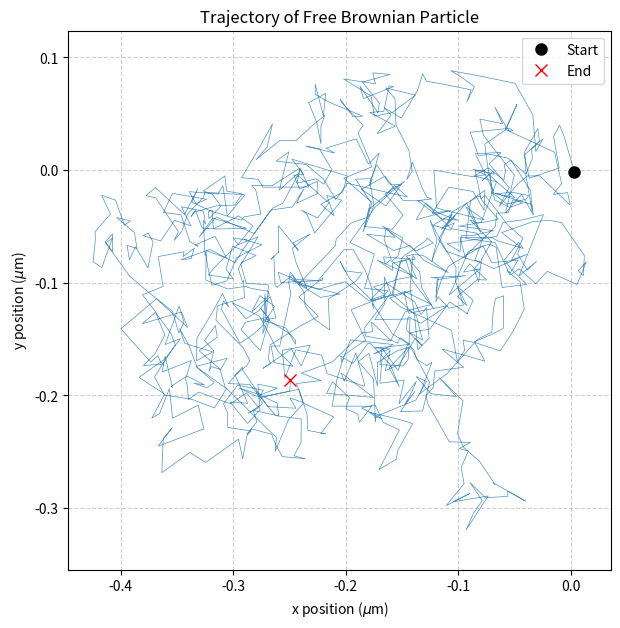

This chart was generated by the following Python code:
import numpy as np
import matplotlib.pyplot as plt

np.random.seed(24)

# Parameters and constants
R = 1.0e-6          # Particle radius (1 micrometer) [m]
eta = 1.0e-3        # Water viscosity [Pa*s]
T_ref = 300.0           # Temperature [K]
k_B = 1.3806e-23    # Boltzmann constant [J/K]

# Derived constants
gamma = 6 * np.pi * eta * R  # Friction coefficient [N*s/m], given by Stokes formula
D_t = k_B * T_ref / gamma        # Translational diffusion coefficient [m^2/s], given by Einstein relation

# Simulation parameters
dt = 1.0e-5         # Time step [s]
num_steps = 50000   # Total number of steps (0.5 s)
save_interval = 50  # Save every 'save_interval' steps

# Initialization
r = np.array([0.0, 0.0])  # Initial position [m] -> (x, y)
positions = []
times = []

# Main loop
for step in range(num_steps):
    random_displacement = np.sqrt(2 * D_t * dt) * np.random.normal(size=2)

    r = r + random_displacement

    if step % save_interval == 0:
        positions.append(r.copy())
        times.append(step * dt)


positions = np.array(positions)      # shape (N, 2)
times = np.array(times)

# Convert positions to micrometers (um) for plots
positions_um = positions * 1e6
times_s = times

# Plotting
plt.figure(figsize=(7, 7))
plt.plot(positions_um[:, 0], positions_um[:, 1], lw=0.5, alpha=0.8)
plt.plot(positions_um[0, 0], positions_um[0, 1], 'o', color='black', markersize=8, label='Start')
plt.plot(positions_um[-1, 0], positions_um[-1, 1], 'x', color='red', markersize=8, label='End')
plt.xlabel(r'x position ($\mu$m)')
plt.ylabel(r'y position ($\mu$m)')
plt.title('Trajectory of Free Brownian Particle')
plt.axis('equal')
plt.legend()
plt.grid(True, linestyle='--', alpha=0.6)
plt.savefig("brownian.png")
plt.show()
